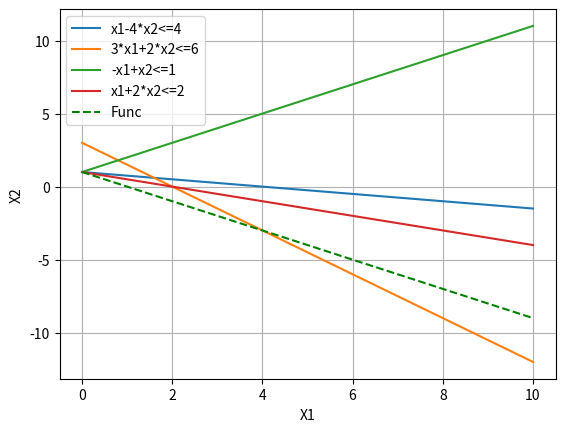

Write the Python code that produced this figure.
# F=3*X1+3*X2  →  max
# X1-4*X2 <= 4
# 3*X1+2*X2 <= 6
# -X1+X2 <= 1
# X1+2*X2 >= 2
# X1,X2 >=0

import numpy as np
import matplotlib.pyplot as plt
import scipy.optimize as sc

x1 = np.linspace(0, 10, 10)
x2_1 = (4 - x1) / 4
x2_2 = (6 - 3*x1) / 2
x2_3 = 1 + x1
x2_4 = (2 - x1) / 2
F = (3-3*x1) / 3

plt.xlabel("X1")
plt.ylabel("X2")
plt.plot(x1, x2_1, label="x1-4*x2<=4")
plt.plot(x1, x2_2, label="3*x1+2*x2<=6")
plt.plot(x1, x2_3, label="-x1+x2<=1")
plt.plot(x1, x2_4, label="x1+2*x2<=2")
plt.plot(x1, F, "g--", label="Func")
plt.grid()
plt.legend()
plt.show()

c = np.array([-3, -3])
a_ub = np.array([[-1,4], [3,2], [1,-1], [-1,-2], [0,-1], [0,-1]])
b_ub = np.array([4,6,1,-2,0,0])
result = sc.linprog(c, a_ub, b_ub)
print(result)